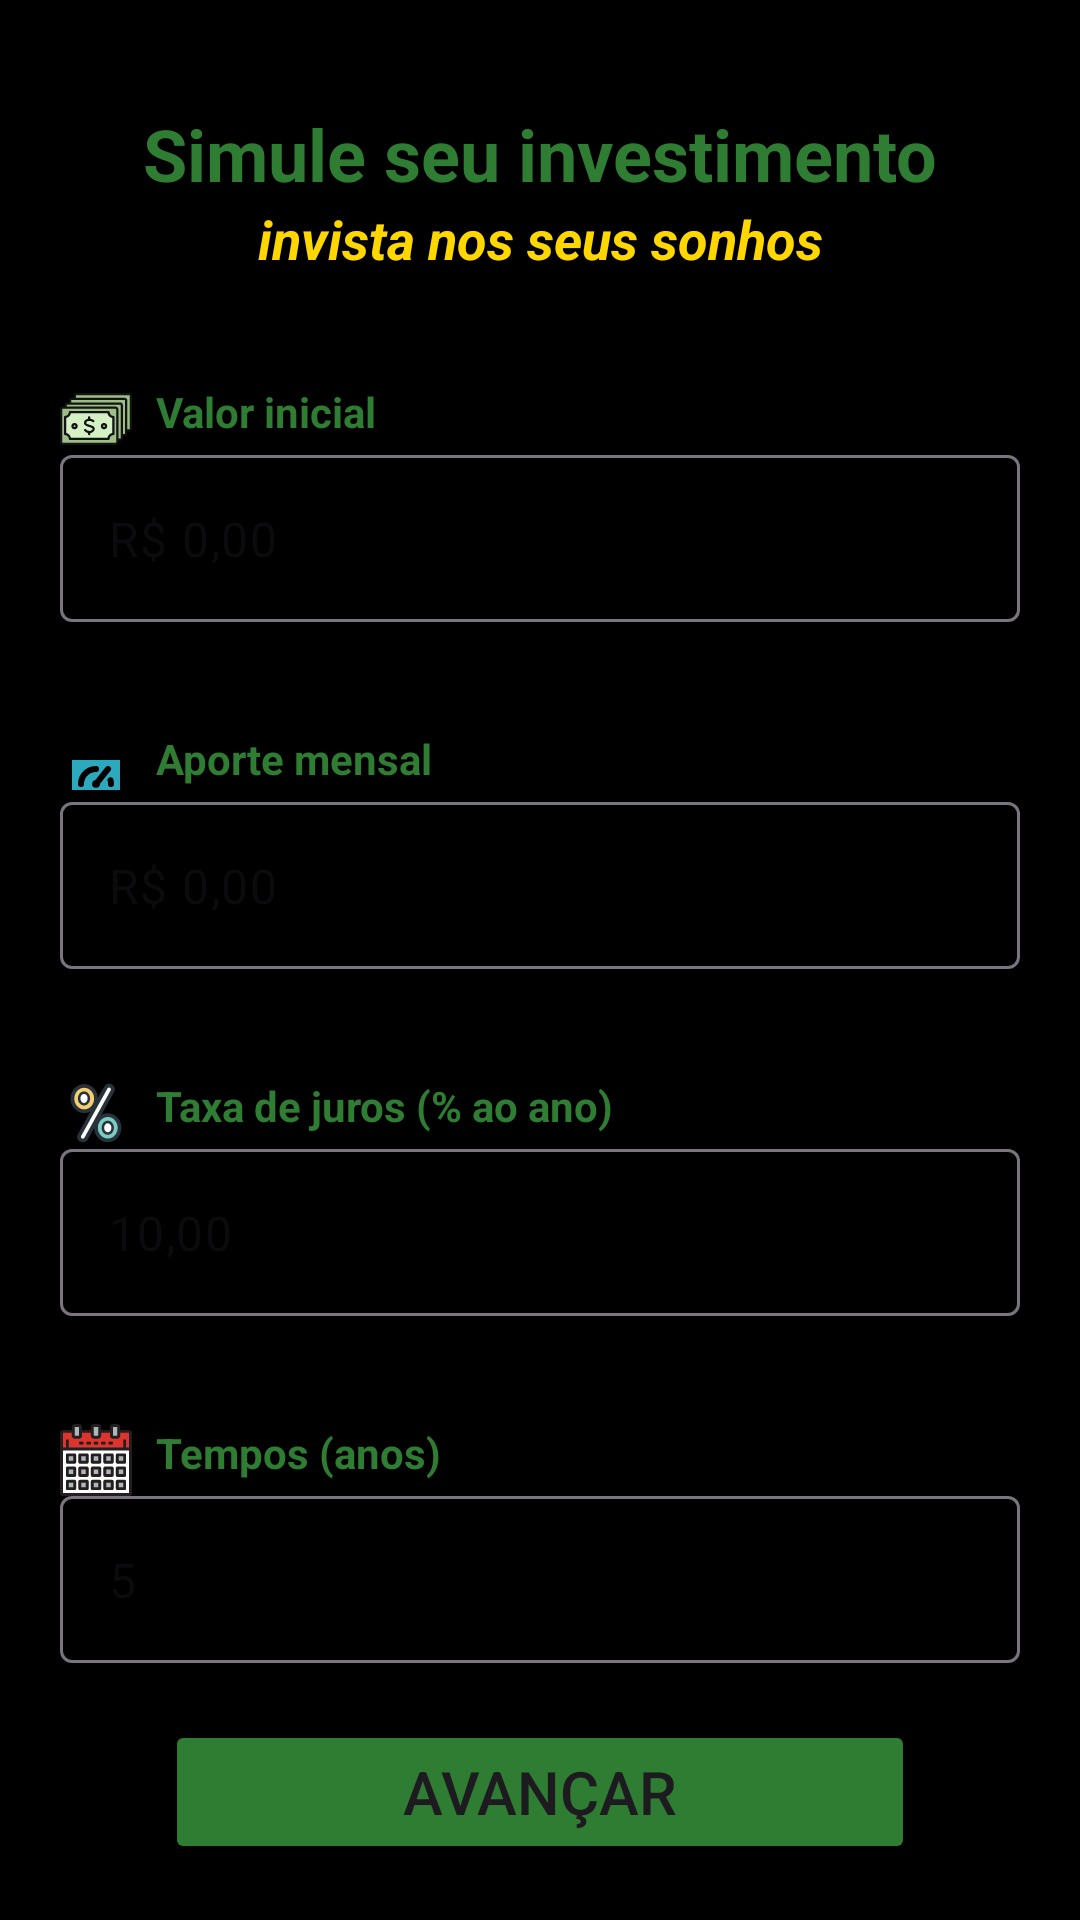

Layout XML and referenced resources for this Android screen:
<!-- AndroidManifest.xml: application theme Theme.ZeniInvestment -->
<!-- res/layout/activity_calculate.xml -->
<?xml version="1.0" encoding="utf-8"?>
<androidx.constraintlayout.widget.ConstraintLayout xmlns:android="http://schemas.android.com/apk/res/android"
    xmlns:app="http://schemas.android.com/apk/res-auto"
    xmlns:tools="http://schemas.android.com/tools"
    android:id="@+id/main"
    android:layout_width="match_parent"
    android:layout_height="match_parent"
    tools:context=".Calculate"
    android:background="@color/black">

    <com.google.android.material.textfield.TextInputLayout
        android:id="@+id/txt_input_money"
        android:layout_width="match_parent"
        android:layout_height="wrap_content"
        android:layout_marginTop="60dp"
        android:layout_marginStart="20dp"
        android:layout_marginEnd="20dp"
        app:hintEnabled="false"
        app:layout_constraintEnd_toEndOf="parent"
        app:layout_constraintStart_toStartOf="parent"
        app:layout_constraintTop_toBottomOf="@+id/txt_title_two">

        <com.google.android.material.textfield.TextInputEditText
            android:id="@+id/edt_money"
            android:layout_width="match_parent"
            android:layout_height="wrap_content"
            android:hint="@string/txt_input_money"
            android:background="@drawable/gradient_bg"
            android:inputType="numberDecimal"
            android:digits="0123456789,"
            android:maxLength="10"/>
    </com.google.android.material.textfield.TextInputLayout>

    <com.google.android.material.textfield.TextInputLayout
        android:id="@+id/txt_input_contribution"
        android:layout_width="match_parent"
        android:layout_height="wrap_content"
        app:hintEnabled="false"
        android:layout_marginStart="20dp"
        android:layout_marginTop="60dp"
        android:layout_marginEnd="20dp"
        app:layout_constraintEnd_toEndOf="parent"
        app:layout_constraintStart_toStartOf="parent"
        app:layout_constraintTop_toBottomOf="@+id/txt_input_money">

        <com.google.android.material.textfield.TextInputEditText
            android:id="@+id/edt_contribution"
            android:layout_width="match_parent"
            android:layout_height="wrap_content"
            android:hint="@string/txt_input_aporte"
            android:inputType="numberDecimal"
            android:digits="0123456789,"
            android:maxLength="10"
            android:background="@drawable/gradient_bg"/>
    </com.google.android.material.textfield.TextInputLayout>

    <TextView
        android:id="@+id/txt_title"
        android:layout_width="wrap_content"
        android:layout_height="wrap_content"
        android:text="@string/title_second_page"
        android:layout_marginTop="35dp"
        android:textStyle="bold"
        android:textSize="24sp"
        android:textColor="@color/green"
        app:layout_constraintEnd_toEndOf="parent"
        app:layout_constraintStart_toStartOf="parent"
        app:layout_constraintTop_toTopOf="parent" />

    <TextView
        android:id="@+id/txt_title_two"
        android:layout_width="wrap_content"
        android:layout_height="wrap_content"
        android:text="@string/sub_title_two_"
        android:textStyle="italic|bold"
        android:textColor="@color/yellow"

        android:textSize="18sp"
        app:layout_constraintEnd_toEndOf="parent"
        app:layout_constraintStart_toStartOf="parent"
        app:layout_constraintTop_toBottomOf="@+id/txt_title" />

    <com.google.android.material.textfield.TextInputLayout
        android:id="@+id/txt_input_taxa"
        android:layout_width="match_parent"
        android:layout_height="wrap_content"
        app:layout_constraintEnd_toEndOf="parent"
        app:hintEnabled="false"
        android:layout_marginStart="20dp"
        android:layout_marginTop="60dp"
        android:layout_marginEnd="20dp"
        app:layout_constraintStart_toStartOf="parent"
        app:layout_constraintTop_toBottomOf="@+id/txt_input_contribution">

        <com.google.android.material.textfield.TextInputEditText
            android:id="@+id/edt_taxa"
            android:layout_width="match_parent"
            android:layout_height="wrap_content"
            android:hint="@string/txt_input_fees"
            android:inputType="numberDecimal"
            android:digits="0123456789,"
            android:maxLength="5"
            android:background="@drawable/gradient_bg"/>
    </com.google.android.material.textfield.TextInputLayout>

    <com.google.android.material.textfield.TextInputLayout
        android:id="@+id/txt_input_time"
        android:layout_width="match_parent"
        android:layout_height="wrap_content"
        app:hintEnabled="false"
        android:layout_marginStart="20dp"
        android:layout_marginTop="60dp"
        android:layout_marginEnd="20dp"
        app:layout_constraintEnd_toEndOf="parent"
        app:layout_constraintStart_toStartOf="parent"
        app:layout_constraintTop_toBottomOf="@+id/txt_input_taxa">

        <com.google.android.material.textfield.TextInputEditText
            android:id="@+id/edt_time"
            android:layout_width="match_parent"
            android:layout_height="wrap_content"
            android:hint="@string/txt_input_years"
            android:inputType="numberDecimal"
            android:digits="0123456789,"
            android:maxLength="4"
            android:background="@drawable/gradient_bg"/>
    </com.google.android.material.textfield.TextInputLayout>

    <TextView
        android:id="@+id/txt_money"
        android:layout_width="wrap_content"
        android:layout_height="wrap_content"
        android:layout_marginStart="20dp"
        android:text="@string/txt_value_init"
        android:textColor="@color/green"
        android:drawablePadding="8dp"
        android:textStyle="bold"
        app:drawableStartCompat="@drawable/money"
        app:layout_constraintBottom_toTopOf="@+id/txt_input_money"
        app:layout_constraintStart_toStartOf="parent"
         />

    <TextView
        android:id="@+id/txt_contribution"
        android:layout_width="wrap_content"
        android:layout_height="wrap_content"
        android:layout_marginStart="20dp"
        android:text="@string/txt_contribution"
        android:textColor="@color/green"
        android:drawablePadding="8dp"
        android:textStyle="bold"
        app:drawableStartCompat="@drawable/date"
        app:layout_constraintBottom_toTopOf="@+id/txt_input_contribution"
        app:layout_constraintStart_toStartOf="parent" />

    <TextView
        android:id="@+id/txt_fees"
        android:layout_width="wrap_content"
        android:layout_height="wrap_content"
        android:layout_marginStart="20dp"
        android:text="@string/txt_fees"
        android:textColor="@color/green"
        android:drawablePadding="8dp"
        android:textStyle="bold"
        app:drawableStartCompat="@drawable/percent"
        app:layout_constraintBottom_toTopOf="@+id/txt_input_taxa"
        app:layout_constraintStart_toStartOf="parent" />

    <TextView
        android:id="@+id/txt_years"
        android:layout_width="wrap_content"
        android:layout_height="wrap_content"
        android:layout_marginStart="20dp"
        android:text="@string/txt_years"
        android:textColor="@color/green"
        android:drawablePadding="8dp"
        android:textStyle="bold"
        app:drawableStartCompat="@drawable/calendar"
        app:layout_constraintBottom_toTopOf="@+id/txt_input_time"
        app:layout_constraintStart_toStartOf="parent" />

    <Button
        android:id="@+id/btn_calc"
        android:layout_width="250dp"
        android:layout_height="wrap_content"
        android:backgroundTint="@color/green"
        android:text="@string/btn_advance"
        android:textSize="20sp"
        app:layout_constraintBottom_toBottomOf="parent"
        app:layout_constraintEnd_toEndOf="parent"
        app:layout_constraintStart_toStartOf="parent"
        app:layout_constraintTop_toBottomOf="@+id/txt_input_time" />

</androidx.constraintlayout.widget.ConstraintLayout>
<!-- resources referenced by this layout -->
<resources>
  <color name="black">#FF000000</color>
  <color name="green">#2E7D32</color>
  <color name="yellow">#FFD700</color>
  <!-- drawable calendar: vector/xml drawable (drawable, 7214 chars, omitted) -->
  <!-- drawable date (drawable) -->
  <vector xmlns:android="http://schemas.android.com/apk/res/android"
      android:width="24dp"
      android:height="24dp"
      android:viewportWidth="24"
      android:viewportHeight="24">
    <path
        android:pathData="M3,9H21a0,0 0,0 1,0 0V20a1,1 0,0 1,-1 1H4a1,1 0,0 1,-1 -1V9A0,0 0,0 1,3 9Z"
        android:strokeWidth="2"
        android:fillColor="#2CA9BC"/>
    <path
        android:pathData="M16.85,16.77A5,5 0,0 1,17 18"
        android:strokeLineJoin="round"
        android:strokeWidth="2"
        android:fillColor="#00000000"
        android:strokeColor="#000000"
        android:strokeLineCap="round"/>
    <path
        android:pathData="M7,18a5,5 0,0 1,5 -5"
        android:strokeLineJoin="round"
        android:strokeWidth="2"
        android:fillColor="#00000000"
        android:strokeColor="#000000"
        android:strokeLineCap="round"/>
    <path
        android:pathData="M20,21H4a1,1 0,0 1,-1 -1V9H21V20A1,1 0,0 1,20 21ZM21,5a1,1 0,0 0,-1 -1H4A1,1 0,0 0,3 5V9H21ZM16,3V6M8,3V6m4,12 l4,-5"
        android:strokeLineJoin="round"
        android:strokeWidth="2"
        android:fillColor="#00000000"
        android:strokeColor="#000000"
        android:strokeLineCap="round"/>
    <path
        android:pathData="M11.95,18L12.05,18"
        android:strokeLineJoin="round"
        android:strokeWidth="2.5"
        android:fillColor="#00000000"
        android:strokeColor="#000000"
        android:strokeLineCap="round"/>
  </vector>
  <!-- drawable money: vector/xml drawable (drawable, 5405 chars, omitted) -->
  <!-- drawable percent: vector/xml drawable (drawable, 2320 chars, omitted) -->
  <string name="btn_advance">Avançar</string>
  <string name="sub_title_two_">invista nos seus sonhos</string>
  <string name="title_second_page">Simule seu investimento</string>
  <string name="txt_contribution">Aporte mensal</string>
  <string name="txt_fees">Taxa de juros (% ao ano)</string>
  <string name="txt_input_aporte">R$ 0,00</string>
  <string name="txt_input_fees">10,00</string>
  <string name="txt_input_money">R$ 0,00</string>
  <string name="txt_input_years">5</string>
  <string name="txt_value_init">Valor inicial</string>
  <string name="txt_years">Tempos (anos)</string>
  <style name="Theme.ZeniInvestment" parent="Base.Theme.ZeniInvestment" />
  <style name="Base.Theme.ZeniInvestment" parent="Theme.Material3.DayNight.NoActionBar">
          
          
      </style>
</resources>
